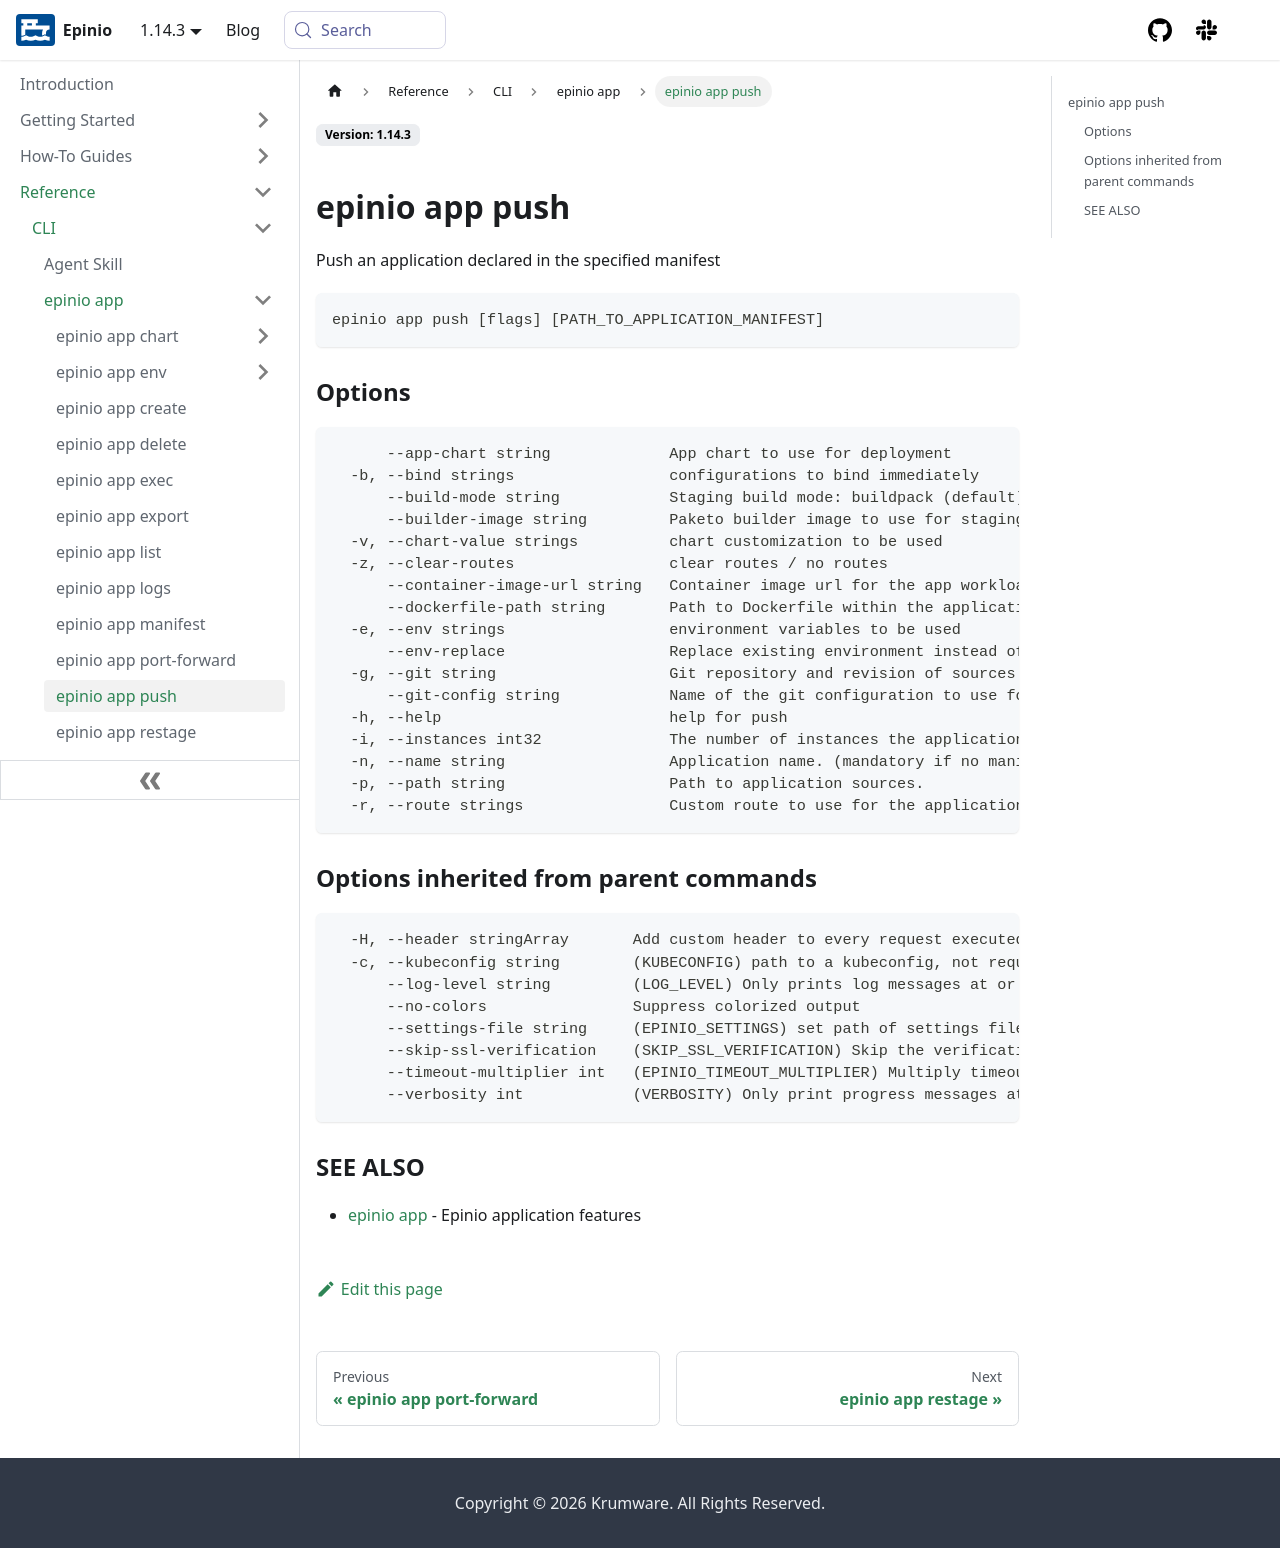

repository: epinio/docs · page: reference/cli/app/epinio_app_push.html · generator: docusaurus

---
sidebar_label: epinio app push
title: ""
description: epinio app push
keywords: [epinio, kubernetes, epinio app push]
doc-type: [reference]
doc-topic: [epinio, reference, epinio-cli, epinio-app-push]
doc-persona: [epinio-developer, epinio-operator]
---
## epinio app push

Push an application declared in the specified manifest

```
epinio app push [flags] [PATH_TO_APPLICATION_MANIFEST]
```

### Options

```
      --app-chart string             App chart to use for deployment
  -b, --bind strings                 configurations to bind immediately
      --build-mode string            Staging build mode: buildpack (default) or dockerfile
      --builder-image string         Paketo builder image to use for staging
  -v, --chart-value strings          chart customization to be used
  -z, --clear-routes                 clear routes / no routes
      --container-image-url string   Container image url for the app workload image
      --dockerfile-path string       Path to Dockerfile within the application sources (default: Dockerfile)
  -e, --env strings                  environment variables to be used
      --env-replace                  Replace existing environment instead of merging
  -g, --git string                   Git repository and revision of sources separated by comma (e.g. GIT_URL,REVISION)
      --git-config string            Name of the git configuration to use for the Git import
  -h, --help                         help for push
  -i, --instances int32              The number of instances the application should have (default 1)
  -n, --name string                  Application name. (mandatory if no manifest is provided)
  -p, --path string                  Path to application sources.
  -r, --route strings                Custom route to use for the application (a subdomain of the default domain will be used if this is not set). Can be set multiple times to use multiple routes with the same application.
```

### Options inherited from parent commands

```
  -H, --header stringArray       Add custom header to every request executed
  -c, --kubeconfig string        (KUBECONFIG) path to a kubeconfig, not required in-cluster
      --log-level string         (LOG_LEVEL) Only prints log messages at or above this level (debug, info, warn, error, fatal) (default "info")
      --no-colors                Suppress colorized output
      --settings-file string     (EPINIO_SETTINGS) set path of settings file (default "~/.config/epinio/settings.yaml")
      --skip-ssl-verification    (SKIP_SSL_VERIFICATION) Skip the verification of TLS certificates
      --timeout-multiplier int   (EPINIO_TIMEOUT_MULTIPLIER) Multiply timeouts by this factor (default 1)
      --verbosity int            (VERBOSITY) Only print progress messages at or above this level (0 or 1, default 0)
```

### SEE ALSO

* [epinio app](./epinio_app.md)	 - Epinio application features
